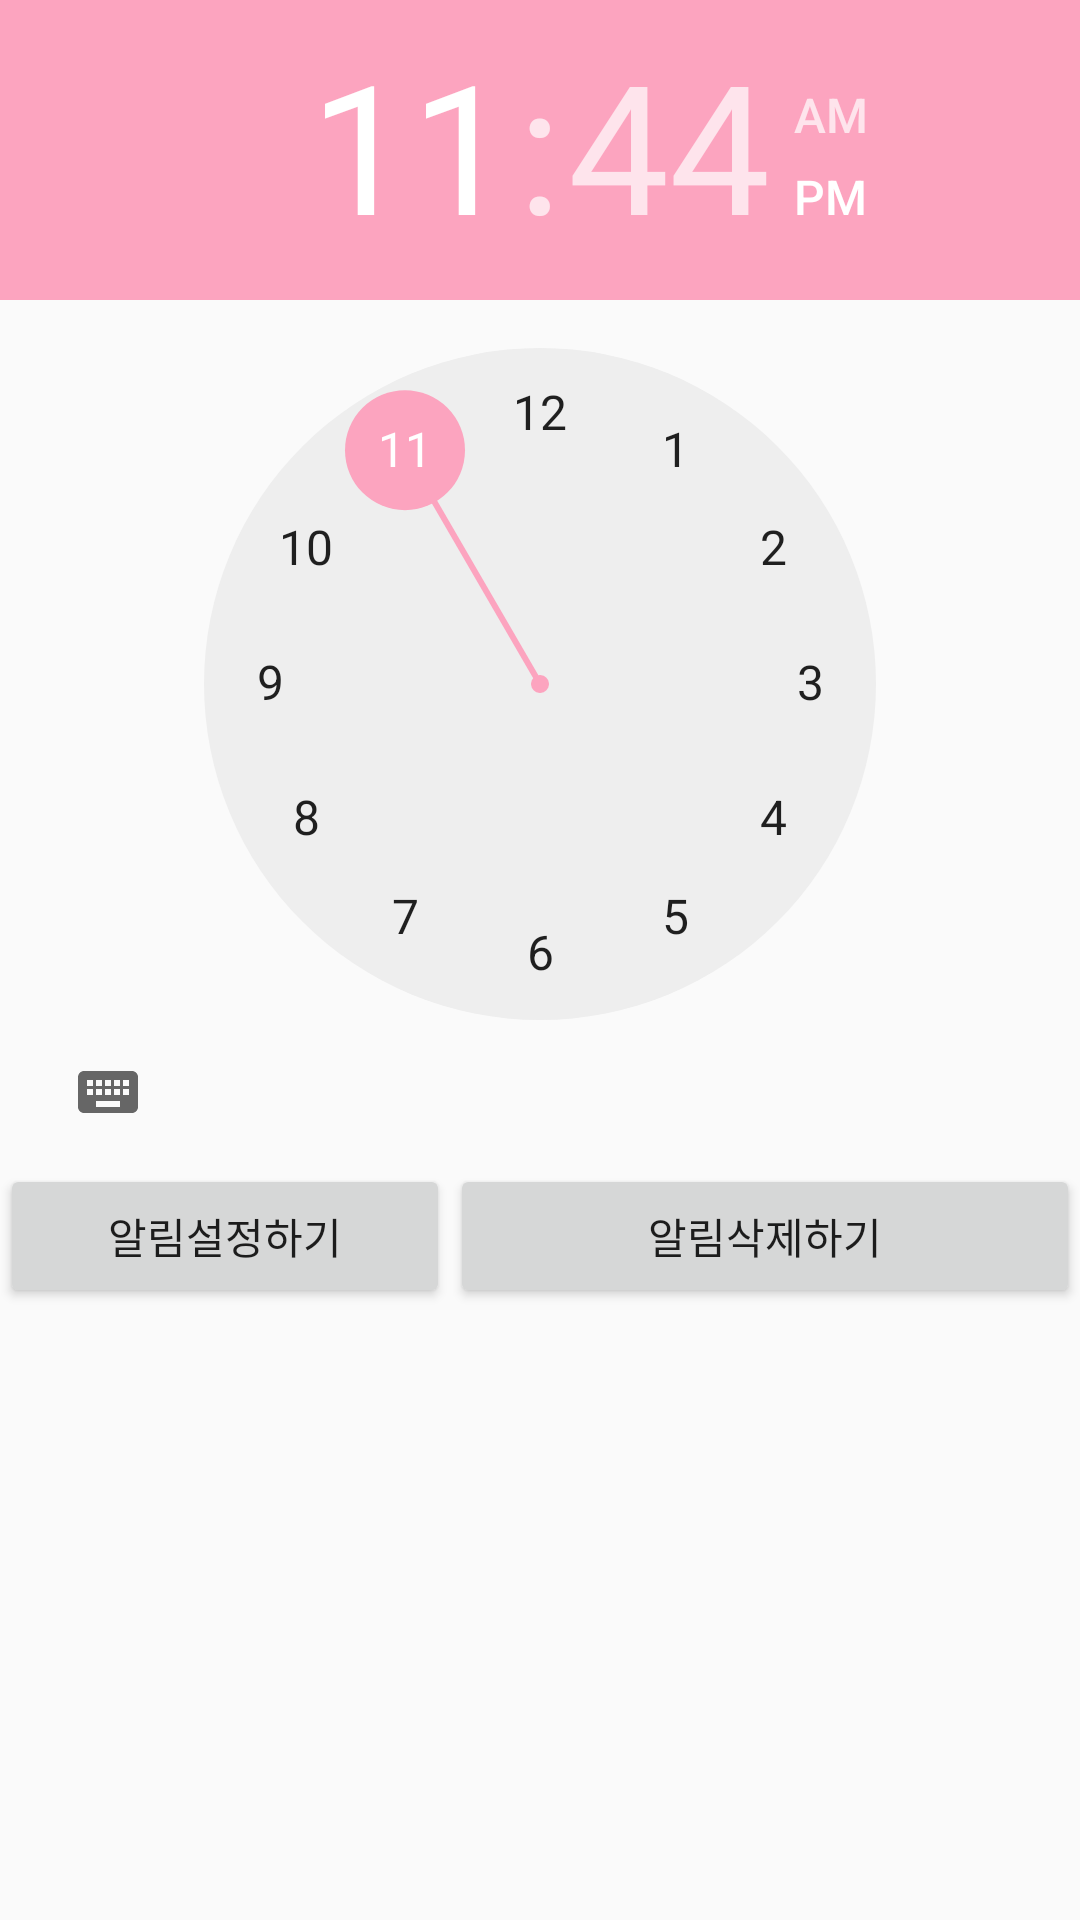

Reconstruct the res/layout file that produces this screen, plus the resources it refers to.
<!-- AndroidManifest.xml: application theme AppTheme -->
<!-- res/layout/activity_alarm_set.xml -->
<?xml version="1.0" encoding="utf-8"?>
<androidx.constraintlayout.widget.ConstraintLayout xmlns:android="http://schemas.android.com/apk/res/android"
    xmlns:app="http://schemas.android.com/apk/res-auto"
    xmlns:tools="http://schemas.android.com/tools"
    android:layout_width="match_parent"
    android:layout_height="wrap_content"
    tools:context=".push.AlarmSetActivity">

    <LinearLayout
        android:layout_width="0dp"
        android:layout_height="wrap_content"
        android:orientation="vertical">

        <TimePicker
            android:id="@+id/timePicker"
            android:layout_width="wrap_content"
            android:layout_height="wrap_content"
            android:layout_centerHorizontal="true" />

        <LinearLayout
            android:layout_width="match_parent"
            android:layout_height="match_parent"
            android:orientation="horizontal">

            <Button
                android:id="@+id/time_ok_btn"
                android:layout_width="150dp"
                android:layout_height="wrap_content"
                android:text="알림설정하기" />

            <Button
                android:id="@+id/time_delete_btn"
                android:layout_width="172dp"
                android:layout_height="wrap_content"
                android:layout_weight="1"
                android:text="알림삭제하기" />
        </LinearLayout>

    </LinearLayout>
</androidx.constraintlayout.widget.ConstraintLayout>
<!-- resources referenced by this layout -->
<resources>
  <style name="AppTheme" parent="Theme.AppCompat.Light.DarkActionBar">
          
          <item name="windowNoTitle">true</item>
          <item name="colorPrimary">@color/colorPrimary</item>
          <item name="colorPrimaryDark">@color/colorPrimaryDark</item>
          <item name="colorAccent">@color/colorAccent</item>
      </style>
  <color name="colorPrimary">#FF9A9E</color>
  <color name="colorPrimaryDark">#FAD0C4</color>
  <color name="colorAccent">#FCA4BF</color>
</resources>
